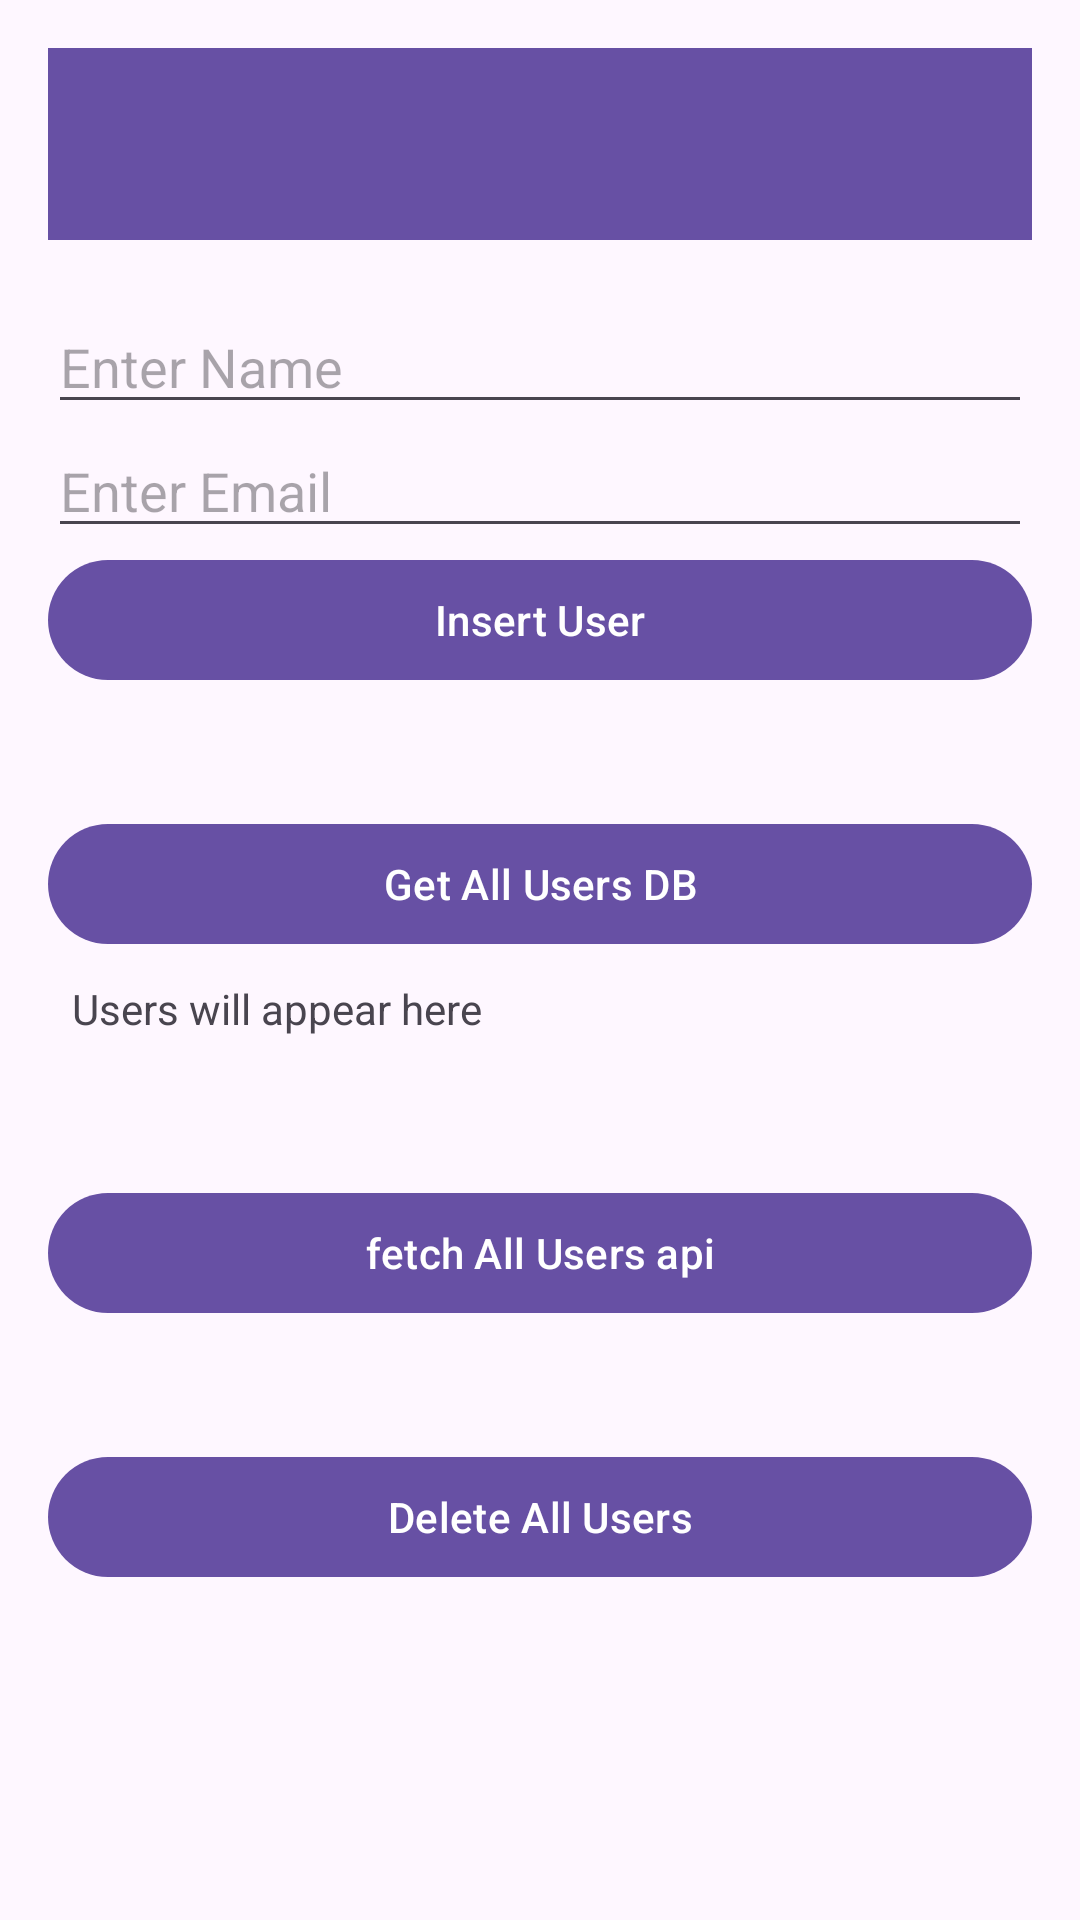

This screen was rendered from an Android layout file. Write that file and the resources it references.
<!-- AndroidManifest.xml: application theme Theme.MyDrawerJava -->
<!-- res/layout/activity_room_database.xml -->
<?xml version="1.0" encoding="utf-8"?>
<LinearLayout xmlns:android="http://schemas.android.com/apk/res/android"
    android:layout_width="match_parent"
    android:layout_height="match_parent"
    android:orientation="vertical"
    android:padding="16dp">

    <androidx.appcompat.widget.Toolbar
        android:id="@+id/toolbar"
        android:layout_width="match_parent"
        android:layout_height="?attr/actionBarSize"
        android:background="?attr/colorPrimary"
        android:theme="@style/ThemeOverlay.AppCompat.ActionBar"
        android:elevation="4dp"/>


    <EditText
        android:layout_marginTop="20dp"
        android:id="@+id/editTextName"
        android:layout_width="match_parent"
        android:layout_height="wrap_content"
        android:hint="Enter Name"/>

    <EditText
        android:id="@+id/editTextEmail"
        android:layout_width="match_parent"
        android:layout_height="wrap_content"
        android:hint="Enter Email"/>

    <Button
        android:id="@+id/buttonInsertUser"
        android:layout_width="match_parent"
        android:layout_height="wrap_content"
        android:text="Insert User"/>

    <Button
        android:id="@+id/buttonGetUsers"
        android:layout_width="match_parent"
        android:layout_height="wrap_content"
        android:layout_marginTop="40dp"
        android:text="Get All Users DB"  />

    <TextView
        android:id="@+id/textViewUsers"
        android:layout_width="match_parent"
        android:layout_height="wrap_content"
        android:text="Users will appear here"
        android:padding="8dp"/>

    <Button
        android:id="@+id/fetchUsersBtn"
        android:layout_width="match_parent"
        android:layout_height="wrap_content"
        android:layout_marginTop="40dp"
        android:text="fetch All Users api"/>



    <Button
        android:id="@+id/deleteUsersBtn"
        android:layout_width="match_parent"
        android:layout_height="wrap_content"
        android:layout_marginTop="40dp"
        android:text="Delete All Users"

        />

</LinearLayout>
<!-- resources referenced by this layout -->
<resources>
  <style name="Theme.MyDrawerJava" parent="Theme.MaterialComponents.DayNight.DarkActionBar">
          
          <item name="colorPrimary">@color/purple_500</item>
          <item name="colorPrimaryVariant">@color/purple_700</item>
          <item name="colorOnPrimary">@color/white</item>
          
          <item name="colorSecondary">@color/teal_200</item>
          <item name="colorSecondaryVariant">@color/teal_700</item>
          <item name="colorOnSecondary">@color/black</item>
          
          <item name="android:statusBarColor">?attr/colorPrimaryVariant</item>
          
      </style>
  <!-- not gathered from this repository: default colours our renderer supplied (Android Studio template values) -->
  <color name="purple_500">#FF6200EE</color>
  <color name="purple_700">#FF3700B3</color>
  <color name="teal_200">#FF03DAC5</color>
  <color name="teal_700">#FF018786</color>
  <color name="black">#FF000000</color>
  <color name="white">#FFFFFFFF</color>
</resources>
